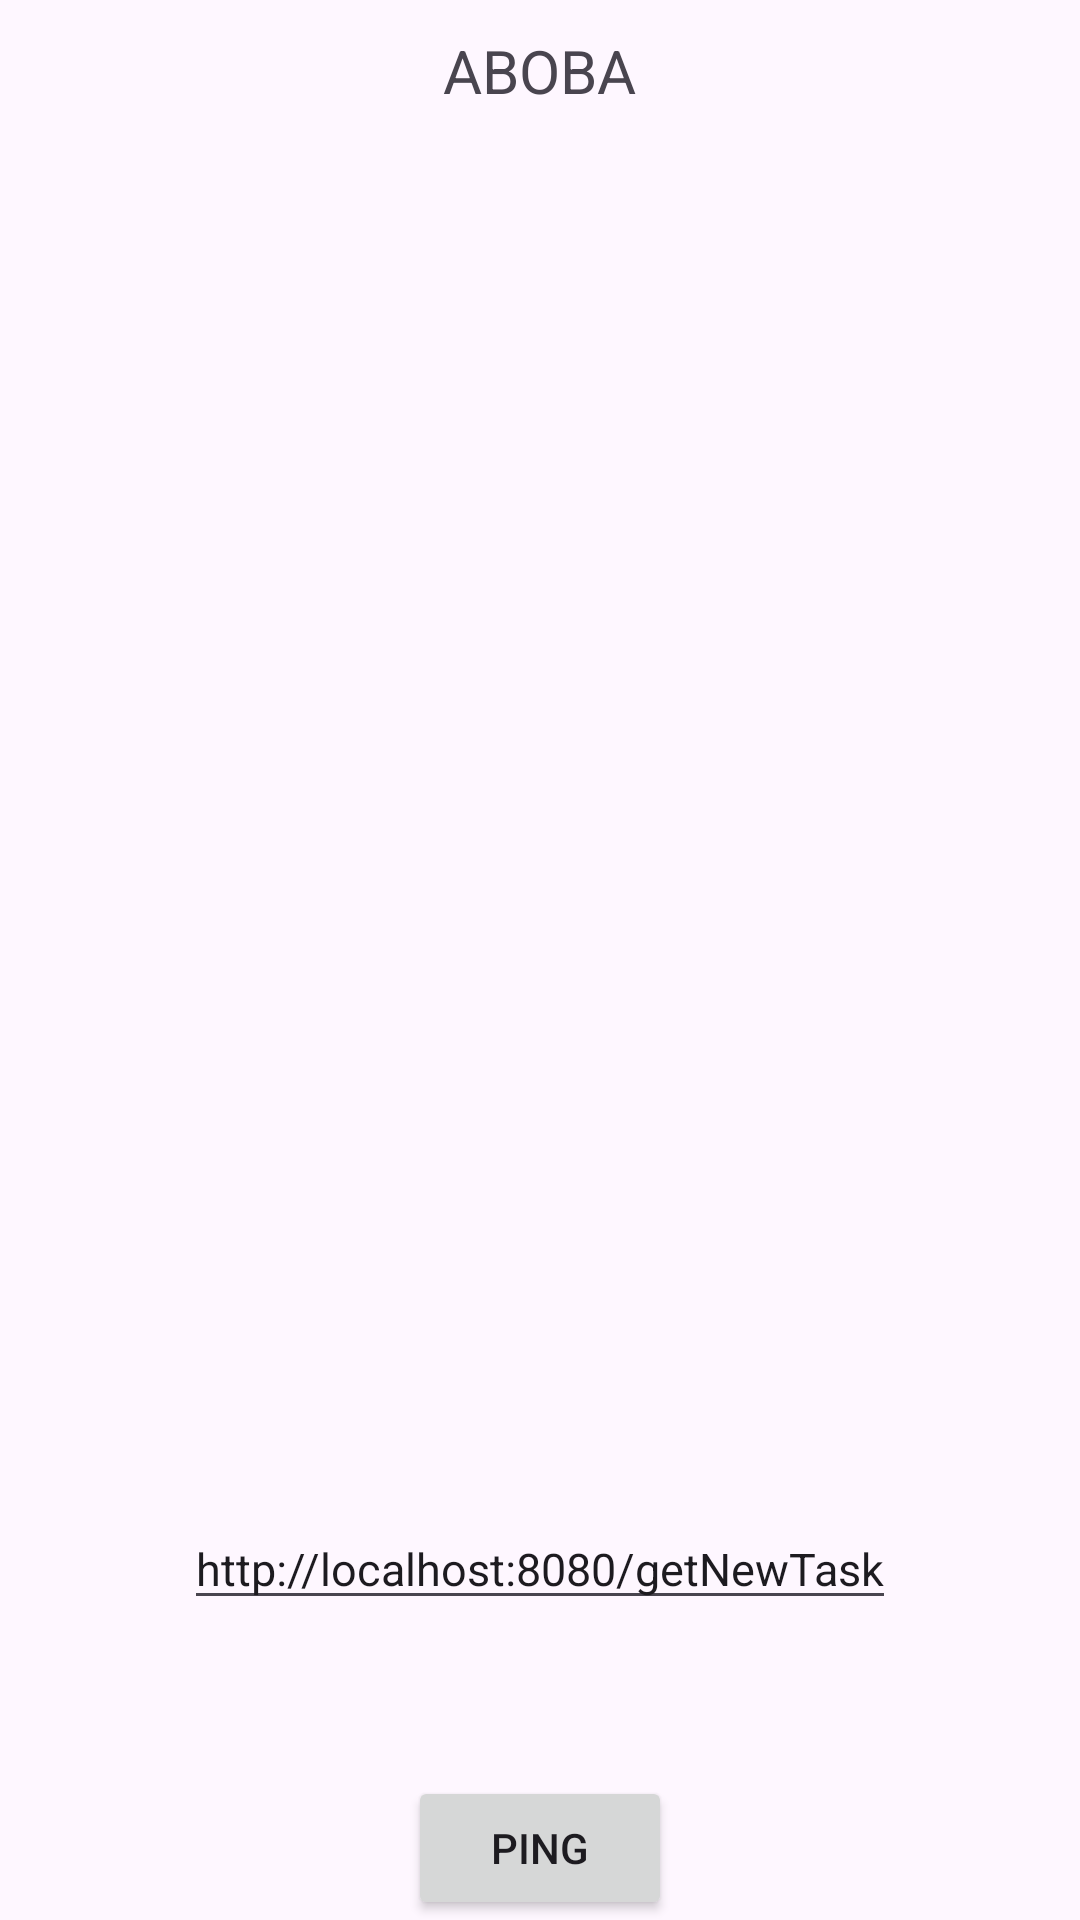

Layout XML and referenced resources for this Android screen:
<!-- AndroidManifest.xml: application theme Theme.LearnPlay -->
<!-- res/layout/activity_server_pinging.xml -->
<?xml version="1.0" encoding="utf-8"?>
<RelativeLayout xmlns:android="http://schemas.android.com/apk/res/android"
    xmlns:tools="http://schemas.android.com/tools"
    android:layout_width="match_parent"
    android:layout_height="match_parent"
    tools:context=".activities.ServerPinging">

    <TextView
        android:id="@+id/servText"
        android:layout_width="wrap_content"
        android:layout_height="wrap_content"
        android:gravity="start"
        android:textSize="20sp"
        android:padding="10dp"
        android:layout_centerHorizontal="true"
        android:text="ABOBA"/>

    <EditText
        android:id="@+id/ipName"
        android:layout_alignBottom="@+id/pingServ"
        android:layout_centerHorizontal="true"
        android:textSize="15dp"
        android:layout_marginBottom="100dp"
        android:text="http://localhost:8080/getNewTask"
        android:layout_width="wrap_content"
        android:layout_height="wrap_content"/>

    <Button
        android:id="@+id/pingServ"
        android:layout_width="wrap_content"
        android:layout_height="wrap_content"
        android:layout_alignParentBottom="true"
        android:layout_centerHorizontal="true"
        android:text="Ping" />












</RelativeLayout>
<!-- resources referenced by this layout -->
<resources>
  <style name="Theme.LearnPlay" parent="Base.Theme.LearnPlay" />
  <style name="Base.Theme.LearnPlay" parent="Theme.Material3.DayNight.NoActionBar">
          
          
      </style>
</resources>
